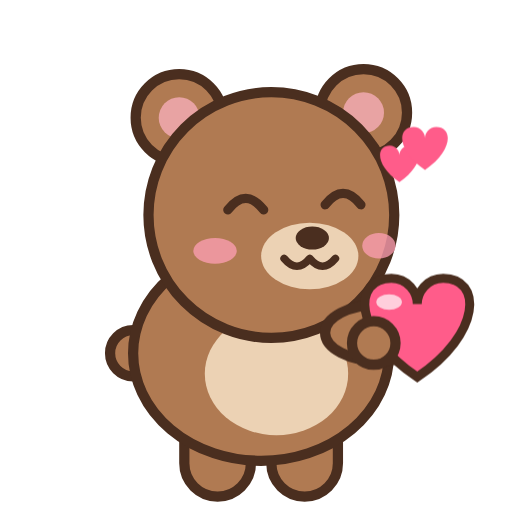
t = 0.00 s
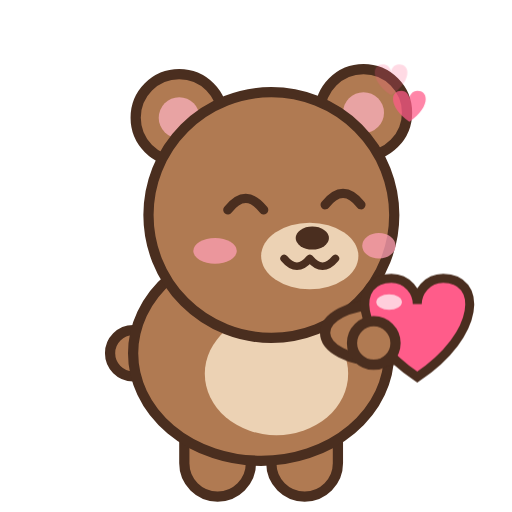
t = 1.20 s
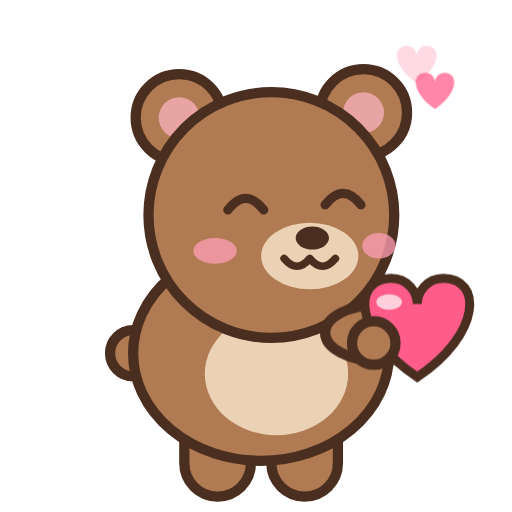
t = 1.80 s
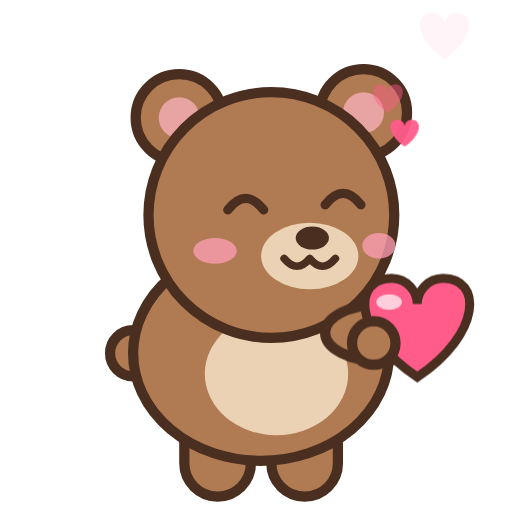
t = 2.70 s
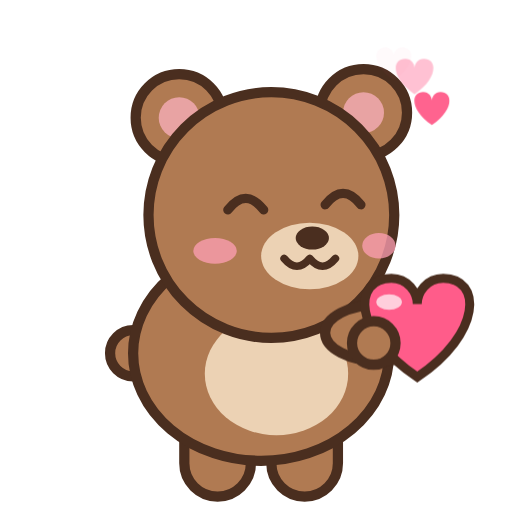
t = 3.40 s
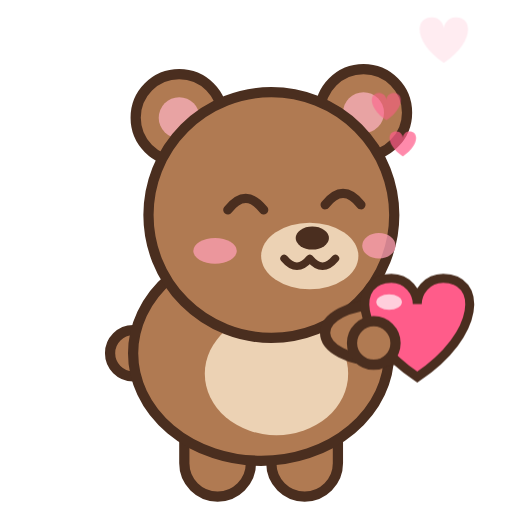
t = 4.39 s

The animated SVG that drew these frames (rendered in a browser with its animation timeline set to each time). Animation: 10 CSS @keyframes rules; one cycle of 5.20 s, repeats indefinitely.

<svg xmlns="http://www.w3.org/2000/svg" viewBox="0 0 200 200"><style>
.leg,.arm{transform-box:fill-box}
.leg{transform-origin:50% 8%}
.arm{transform-origin:50% 12%}
.run .leg-a{animation:legA .32s ease-in-out infinite}
.run .leg-b{animation:legA .32s ease-in-out infinite reverse}
.run .arm-f{animation:armS .32s ease-in-out infinite}
.walk .leg-a{animation:legW .7s ease-in-out infinite}
.walk .leg-b{animation:legW .7s ease-in-out infinite reverse}
.wave .arm-f{animation:wave .55s ease-in-out infinite}
.rub .arm-f{animation:rub .6s linear infinite}
.blink .eye{transform-box:fill-box;transform-origin:50% 50%;animation:blink 4s infinite}
.float{animation:float 1.8s ease-out infinite;transform-box:fill-box;transform-origin:50% 50%}
.float.d1{animation-delay:.6s}.float.d2{animation-delay:1.2s}
.drip{transform-box:fill-box;transform-origin:50% 0;animation:drip 1.4s ease-in infinite}
.spark{animation:spark .25s steps(2) infinite}
.bounce{animation:bounce 1s ease-in-out infinite;transform-box:fill-box;transform-origin:50% 100%}
@keyframes legA{0%,100%{transform:rotate(30deg)}50%{transform:rotate(-30deg)}}
@keyframes legW{0%,100%{transform:rotate(14deg)}50%{transform:rotate(-14deg)}}
@keyframes armS{0%,100%{transform:rotate(-28deg)}50%{transform:rotate(26deg)}}
@keyframes wave{0%,100%{transform:rotate(-150deg)}50%{transform:rotate(-115deg)}}
@keyframes rub{0%{transform:translate(0,0) rotate(60deg)}25%{transform:translate(5px,-4px) rotate(60deg)}50%{transform:translate(0,-8px) rotate(60deg)}75%{transform:translate(-5px,-4px) rotate(60deg)}100%{transform:translate(0,0) rotate(60deg)}}
@keyframes blink{0%,94%,100%{transform:scaleY(1)}97%{transform:scaleY(.1)}}
@keyframes float{0%{transform:translate(0,0) scale(.6);opacity:0}20%{opacity:1}100%{transform:translate(8px,-46px) scale(1.1);opacity:0}}
@keyframes drip{0%{transform:scaleY(.3)}70%{transform:scaleY(1.2)}100%{transform:scaleY(.3)}}
@keyframes spark{0%{opacity:1}100%{opacity:.2}}
@keyframes bounce{0%,100%{transform:translateY(0)}50%{transform:translateY(-6px)}}
</style><g class="stand hold">
    
    <ellipse cx="70" cy="134" rx="11" ry="20" transform="rotate(25 70 134)" fill="#b07a52" stroke="#4a2e1f" stroke-width="4"/>
    <circle cx="52" cy="138" r="9" fill="#b07a52" stroke="#4a2e1f" stroke-width="4"/>
    <g class="leg leg-a"><rect x="72" y="150" width="26" height="44" rx="13" fill="#b07a52" stroke="#4a2e1f" stroke-width="4"/></g>
    <g class="leg leg-b"><rect x="106" y="150" width="26" height="44" rx="13" fill="#b07a52" stroke="#4a2e1f" stroke-width="4"/></g>
    <ellipse cx="102" cy="138" rx="50" ry="42" fill="#b07a52" stroke="#4a2e1f" stroke-width="4"/>
    <ellipse cx="108" cy="146" rx="28" ry="24" fill="#ecd2b4"/>
    
  <circle cx="70" cy="46" r="17" fill="#b07a52" stroke="#4a2e1f" stroke-width="4"/><circle cx="70" cy="46" r="8" fill="#e8a3a3"/>
  <circle cx="142" cy="44" r="17" fill="#b07a52" stroke="#4a2e1f" stroke-width="4"/><circle cx="142" cy="44" r="8" fill="#e8a3a3"/>
  <circle cx="106" cy="84" r="48" fill="#b07a52" stroke="#4a2e1f" stroke-width="4"/>
  <ellipse cx="121" cy="100" rx="19" ry="13" fill="#ecd2b4"/>
  <ellipse cx="122" cy="93" rx="6.5" ry="4.5" fill="#4a2e1f"/>
  <ellipse cx="84" cy="98" rx="8.5" ry="5" fill="#ff9fb5" opacity=".75"/><ellipse cx="148" cy="96" rx="6.5" ry="5" fill="#ff9fb5" opacity=".75"/>
  <g class=""><path d="M89,82 q7,-9 14,0" fill="none" stroke="#4a2e1f" stroke-width="3.6" stroke-linecap="round"/><path d="M127,80 q7,-9 14,0" fill="none" stroke="#4a2e1f" stroke-width="3.6" stroke-linecap="round"/></g>
  <path d="M111,101 q5,6 10,0 q5,6 10,0" fill="none" stroke="#4a2e1f" stroke-width="3" stroke-linecap="round" stroke-linejoin="round"/>
    
    <path class="float d0" d="M146,75.88 C138.3,70.7 138.3,64.12 142.92,64.12 C144.88,64.12 146,65.8 146,67.2 C146,65.8 147.12,64.12 149.08,64.12 C153.7,64.12 153.7,70.7 146,75.88 Z" fill="#ff5c8a"/><path class="float d1" d="M156,71.14 C146.65,64.85 146.65,56.86 152.26,56.86 C154.64,56.86 156,58.9 156,60.6 C156,58.9 157.36,56.86 159.74,56.86 C165.35,56.86 165.35,64.85 156,71.14 Z" fill="#ff5c8a"/><path class="float d2" d="M166,66.4 C155,59 155,49.6 161.6,49.6 C164.4,49.6 166,52 166,54 C166,52 167.6,49.6 170.4,49.6 C177,49.6 177,59 166,66.4 Z" fill="#ff5c8a"/>
    <ellipse cx="148" cy="130" rx="21" ry="11" fill="#b07a52" stroke="#4a2e1f" stroke-width="4"/>
    <path d="M163,147.32 C137.7,130.3 137.7,108.68 152.88,108.68 C159.32,108.68 163,114.2 163,118.8 C163,114.2 166.68,108.68 173.12,108.68 C188.3,108.68 188.3,130.3 163,147.32 Z" fill="#ff5c8a" stroke="#4a2e1f" stroke-width="3.5"/><ellipse cx="152" cy="118" rx="5" ry="3" fill="#fff" opacity=".7"/>
    <circle cx="146" cy="134" r="8.5" fill="#b07a52" stroke="#4a2e1f" stroke-width="4"/>
  </g></svg>
